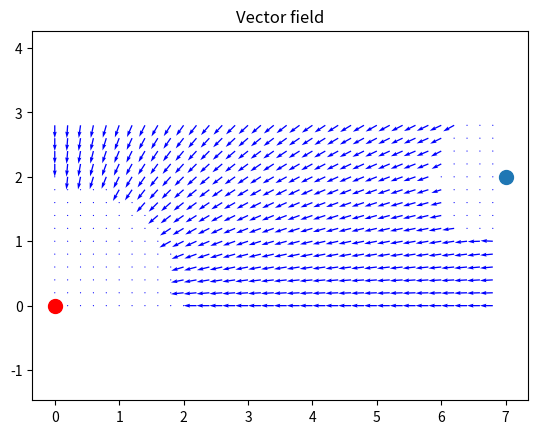
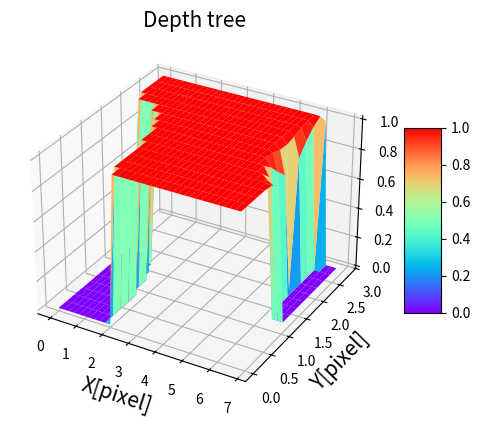

The script that saved these images, in order:
#! /usr/bin/env python

import numpy as np
import matplotlib.pyplot as plt
from mpl_toolkits.mplot3d import Axes3D
from matplotlib import cm

x_list = [1.0, 0.8, 0.6, 0.2]
y_list = [0.0, 0.0, 0.0, 0.0]

class apf_drawing():
    def __init__(self):
        # self.ox = [1.0, 3.0, 5.0]  # obstacle x position list [m]
        # self.oy = [2.0, 2.0, 2.0]  # obstacle y position list [m]
        self.ox = [7.0]  # obstacle x position list [m]
        self.oy = [2.0]  # obstacle y position list [m]
        self.oradi = [0.3]  # obstacle x position list [m]
        self.waypoints_x = 0.0  # goal x position [m]
        self.waypoints_y = 0.0

        self.GOAL_DIST_THRES = 0.1
        # self.WAYPOINTS_DIST_THRES = 0.
        self.ATTRACT_DIST_THRES = 1
        self.OBSTACLE_THRES = 1
        self.ROBOT_STEP = 0.5

        self.plot_quiver()

    def vector_dist(self,a,b):
        a1,a2 = a
        b1,b2 = b
        return ((b1-a1)**2 + (b2-a2)**2)**0.5 

    def calc_attractive_potential(self,x,y):
        distance = self.vector_dist((x,y),(self.waypoints_x, self.waypoints_y))

        if distance <= self.ATTRACT_DIST_THRES:
            return np.array([self.waypoints_x, self.waypoints_y]) - np.array([x,y])
        else:
            return self.ATTRACT_DIST_THRES/distance * ( np.array([self.waypoints_x, self.waypoints_y]) - np.array([x,y]) )

    def calc_repulsive_potential(self,x,y):
        tmp = np.array([0.0,0.0])
        Q = self.OBSTACLE_THRES
        for i in range(len(self.ox)):
            D = self.vector_dist( (x,y),(self.ox[i],self.oy[i]) ) - self.oradi[i]
            if D <= self.OBSTACLE_THRES:# and D>0.8:
                # tmp += (-1/D+1/Q)/(D**2) * ( np.array([self.ox[i], self.oy[i]]) - np.array([x,y])) /2 * 0.5
                tmp += (-1/D+1/Q)/(D**2) * ( -np.array([self.ox[i], self.oy[i]]) + np.array([x,y])) /2 * 0.5
            # else:
            #     tmp += np.array([0.0,0.0])
        return tmp

    def calc_potential_field(self, x, y):
        af = self.calc_attractive_potential(x, y)
        rf = self.calc_repulsive_potential(x, y)
        # print('af: {}; rf: {}'.format(af,rf))
        
        return af+rf

    def plot_quiver(self):
        x_list = [float(x)/5 for x in range(35)]
        y_list = [float(y)/5 for y in range(15)]
        X,Y = np.meshgrid(x_list,y_list)
        U_tmp = []
        V_tmp = []
        Z = []
        for j,yy in enumerate(y_list):
            for i,xx in enumerate(x_list):
                # print(xx)
                # print(X[xx][yy])
                goal_dist = np.sqrt(X[j][i]**2 + Y[j][i]**2)
                obs_dist = np.sqrt((X[j][i]-7)**2 + (Y[j][i]-2)**2)
                if goal_dist > 2 and obs_dist > 1:
                    pf_force_vec = self.calc_potential_field(xx, yy)
                    U_tmp.append(pf_force_vec[0])
                    V_tmp.append(pf_force_vec[1])
                    Z.append(self.vector_dist((0,0),pf_force_vec))
                else:
                    U_tmp.append(0)
                    V_tmp.append(0)
                    Z.append(0)
        U_tmp = np.asarray(U_tmp)
        U = np.reshape(U_tmp,(len(x_list),len(y_list)))
        V_tmp = np.asarray(V_tmp)
        V = np.reshape(V_tmp,(len(x_list),len(y_list)))
        Z = np.asarray(Z)
        Z = np.reshape(Z,(len(y_list),len(x_list)))
        
        fig1, ax1 = plt.subplots()
        plt.quiver(X, Y, U, V, color='b', units='xy', scale=5)
        plt.scatter(self.ox,self.oy, s=100)
        plt.scatter(0,0,c='r', s=100)

        plt.title('Vector field')
    
        # x-lim and y-lim
        plt.ylim(-0.5, 3)
        plt.xlim(-.5, 7.5)
        # Show plot with grid
        # plt.grid()
        plt.axis('equal')
        plt.show()

        fig3, ax3 = plt.subplots(subplot_kw={"projection": "3d"})
        initial_cmap = cm.get_cmap('rainbow')
        # reversed_cmap=initial_cmap.reversed()
        surf = ax3.plot_surface(X, Y, Z, cmap=initial_cmap)
        plt.title('Depth tree', fontsize='15')
        plt.xlabel('X[pixel]', fontsize='15')
        plt.ylabel('Y[pixel]', fontsize='15')
        fig3.colorbar(surf, shrink=0.5, aspect=5)
        plt.show()

        



if __name__ == '__main__':
    apf_drawing_handler = apf_drawing()
    # img = np.zeros( (360,360) )

